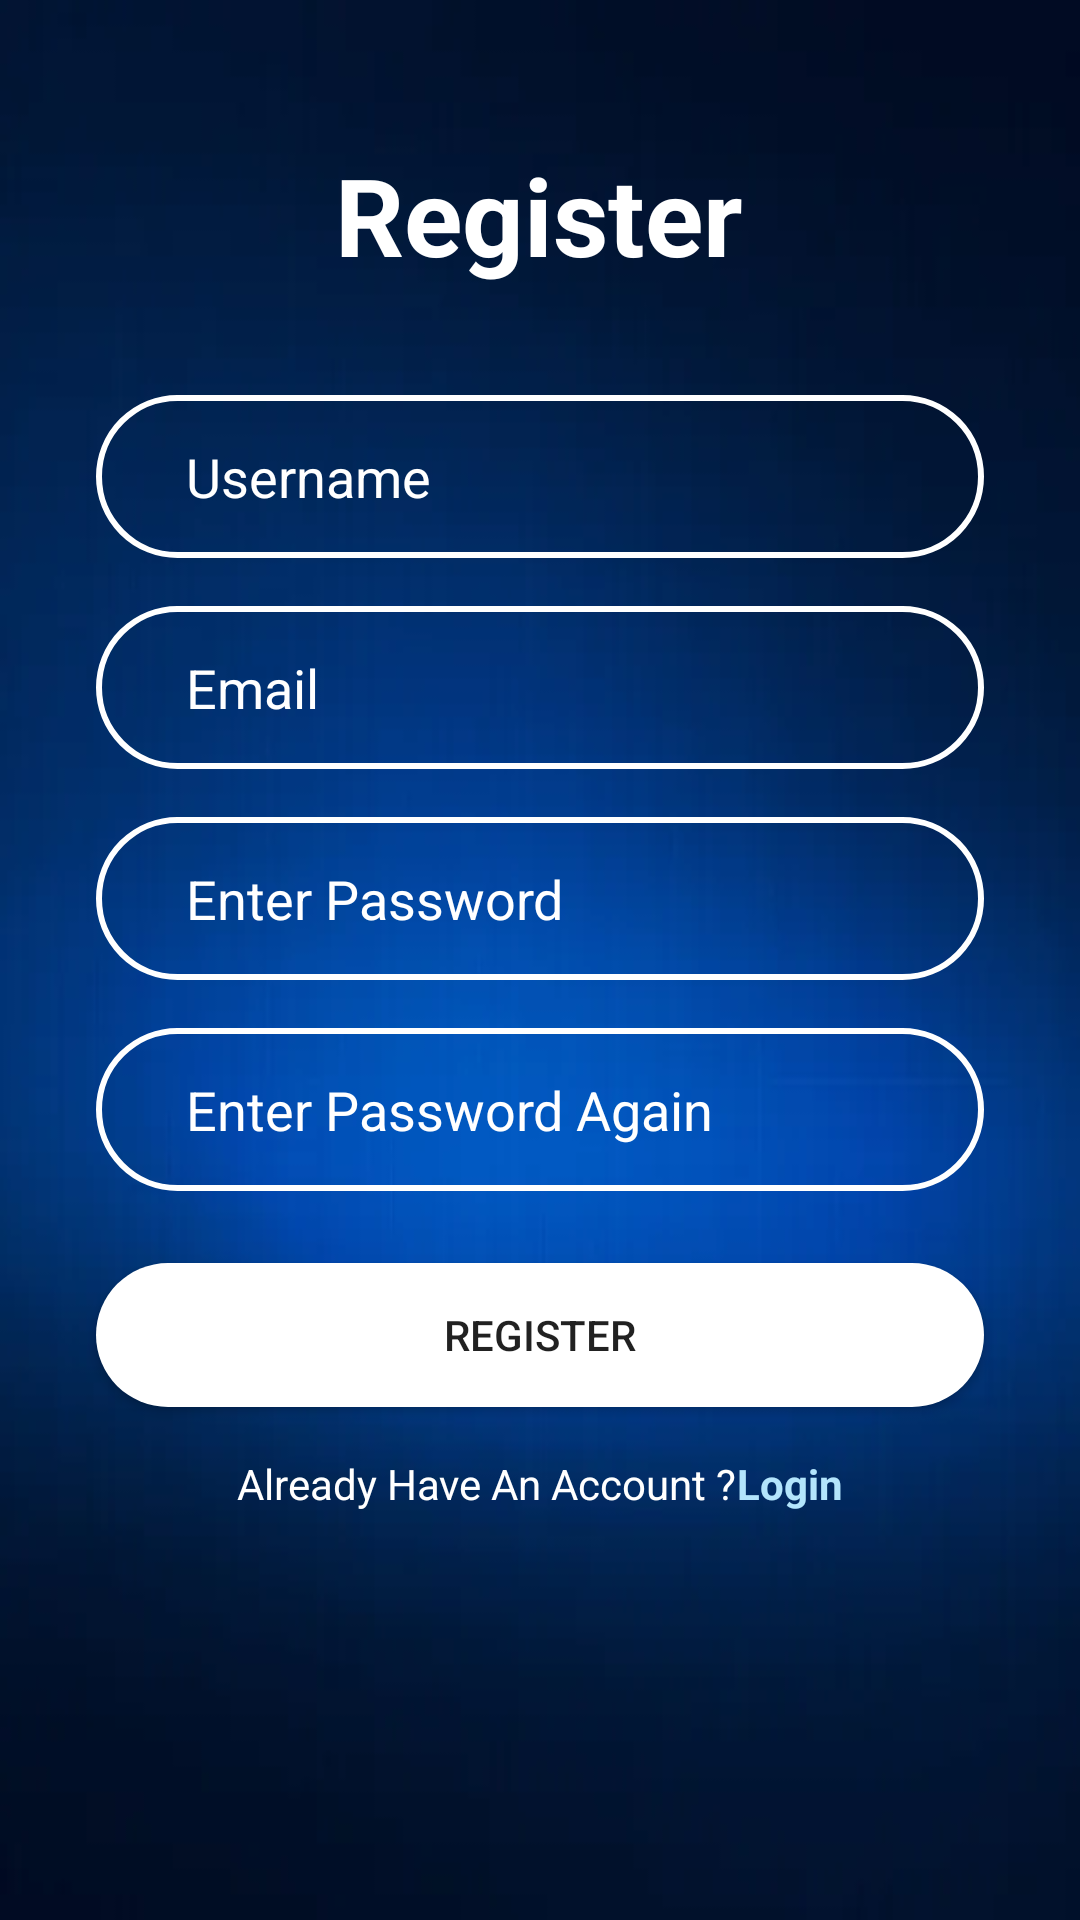

Reconstruct the res/layout file that produces this screen, plus the resources it refers to.
<!-- AndroidManifest.xml: application theme AppTheme -->
<!-- res/layout/activity_register.xml -->
<?xml version="1.0" encoding="utf-8"?>
<androidx.constraintlayout.widget.ConstraintLayout xmlns:android="http://schemas.android.com/apk/res/android"
    xmlns:app="http://schemas.android.com/apk/res-auto"
    xmlns:tools="http://schemas.android.com/tools"
    android:layout_width="match_parent"
    android:layout_height="match_parent"
    tools:context=".RegisterActivity"
    android:background="@drawable/bb">

    <TextView
        android:id="@+id/ForgotPassword"
        android:layout_width="wrap_content"
        android:layout_height="wrap_content"
        android:text="@string/RegisterLogo"
        android:textColor="@color/colorWhite"
        android:textSize="36sp"
        android:textStyle="bold"
        app:layout_constraintBottom_toBottomOf="parent"
        app:layout_constraintEnd_toEndOf="parent"
        app:layout_constraintHorizontal_bias="0.498"
        app:layout_constraintStart_toStartOf="parent"
        app:layout_constraintTop_toTopOf="parent"
        app:layout_constraintVertical_bias="0.08" />

    <EditText
        android:id="@+id/etUsername"
        android:layout_width="0dp"
        android:layout_height="wrap_content"
        android:layout_marginStart="32dp"
        android:layout_marginTop="36dp"
        android:layout_marginEnd="32dp"
        android:autofillHints=""
        android:background="@drawable/input_bg"
        android:drawableStart="@drawable/ic_person"
        android:drawablePadding="10dp"
        android:ems="10"
        android:hint="@string/username"
        android:inputType="textPersonName"
        android:paddingStart="30dp"
        android:paddingTop="15dp"
        android:paddingEnd="20dp"
        android:paddingBottom="15dp"
        android:textColor="@color/colorWhite"
        android:textColorHint="@color/colorWhite"
        app:layout_constraintEnd_toEndOf="parent"
        app:layout_constraintHorizontal_bias="0.0"
        app:layout_constraintStart_toStartOf="parent"
        app:layout_constraintTop_toBottomOf="@+id/ForgotPassword"
        tools:ignore="VisualLintTextFieldSize" />

    <EditText
        android:id="@+id/etEmailAddress"
        android:layout_width="0dp"
        android:layout_height="wrap_content"
        android:layout_marginTop="16dp"
        android:autofillHints=""
        android:background="@drawable/input_bg"
        android:drawableStart="@drawable/ic_email"
        android:drawablePadding="10dp"
        android:ems="10"
        android:hint="@string/email"
        android:inputType="textEmailAddress"
        android:paddingStart="30dp"
        android:paddingTop="15dp"
        android:paddingEnd="20dp"
        android:paddingBottom="15dp"
        android:textColor="@color/colorWhite"
        android:textColorHint="@color/colorWhite"
        app:layout_constraintEnd_toEndOf="@+id/etUsername"
        app:layout_constraintHorizontal_bias="0.0"
        app:layout_constraintStart_toStartOf="@+id/etUsername"
        app:layout_constraintTop_toBottomOf="@+id/etUsername"
        tools:ignore="VisualLintTextFieldSize" />

    <EditText
        android:id="@+id/etTextPassword"
        android:layout_width="0dp"
        android:layout_height="wrap_content"
        android:layout_marginTop="16dp"
        android:autofillHints=""
        android:background="@drawable/input_bg"
        android:drawableStart="@drawable/ic_security"
        android:drawablePadding="10dp"
        android:ems="10"
        android:hint="@string/enter_password"
        android:inputType="textPassword"
        android:paddingStart="30dp"
        android:paddingTop="15dp"
        android:paddingEnd="20dp"
        android:paddingBottom="15dp"
        android:textColor="@color/colorWhite"
        android:textColorHint="@color/colorWhite"
        app:layout_constraintEnd_toEndOf="@+id/etEmailAddress"
        app:layout_constraintHorizontal_bias="0.0"
        app:layout_constraintStart_toStartOf="@+id/etEmailAddress"
        app:layout_constraintTop_toBottomOf="@+id/etEmailAddress"
        tools:ignore="VisualLintTextFieldSize" />

    <EditText
        android:id="@+id/etTextConfirmPassword"
        android:layout_width="0dp"
        android:layout_height="wrap_content"
        android:layout_marginTop="16dp"
        android:autofillHints=""
        android:background="@drawable/input_bg"
        android:drawableStart="@drawable/ic_security"
        android:drawablePadding="10dp"
        android:ems="10"
        android:hint="@string/enter_password_again"
        android:inputType="textPassword"
        android:paddingStart="30dp"
        android:paddingTop="15dp"
        android:paddingEnd="20dp"
        android:paddingBottom="15dp"
        android:textColor="@color/colorWhite"
        android:textColorHint="@color/colorWhite"
        app:layout_constraintEnd_toEndOf="@+id/etTextPassword"
        app:layout_constraintHorizontal_bias="0.0"
        app:layout_constraintStart_toStartOf="@+id/etTextPassword"
        app:layout_constraintTop_toBottomOf="@+id/etTextPassword"
        tools:ignore="VisualLintTextFieldSize" />

    <Button
        android:id="@+id/btnRegister"
        android:layout_width="0dp"
        android:layout_height="wrap_content"
        android:layout_marginTop="24dp"
        android:background="@drawable/btn_bg"
        android:text="@string/btnRegister"
        app:layout_constraintEnd_toEndOf="@+id/etTextConfirmPassword"
        app:layout_constraintHorizontal_bias="0.0"
        app:layout_constraintStart_toStartOf="@+id/etTextConfirmPassword"
        app:layout_constraintTop_toBottomOf="@+id/etTextConfirmPassword"
        tools:ignore="VisualLintButtonSize,DuplicateSpeakableTextCheck" />

    <LinearLayout
        android:id="@+id/linearLayout"
        android:layout_width="0dp"
        android:layout_height="wrap_content"
        android:layout_marginTop="16dp"
        android:gravity="center"
        android:orientation="horizontal"
        android:textAlignment="center"
        app:layout_constraintEnd_toEndOf="@+id/btnRegister"
        app:layout_constraintHorizontal_bias="0.0"
        app:layout_constraintStart_toStartOf="@+id/btnRegister"
        app:layout_constraintTop_toBottomOf="@+id/btnRegister">

        <TextView
            android:id="@+id/alreadyHaveAccount"
            android:layout_width="wrap_content"
            android:layout_height="wrap_content"
            android:text="@string/already_have_an_account"
            android:textColor="@color/colorWhite" />

        <TextView
            android:id="@+id/tvLogin"
            android:layout_width="wrap_content"
            android:layout_height="wrap_content"
            android:text="@string/Login"
            android:textColor="#B3E5FC"
            android:textStyle="bold" />
    </LinearLayout>

</androidx.constraintlayout.widget.ConstraintLayout>
<!-- resources referenced by this layout -->
<resources>
  <color name="colorWhite">#FFFFFF</color>
  <!-- drawable bb: jpg bitmap (drawable, 3906 bytes) -->
  <!-- drawable btn_bg (drawable) -->
  <?xml version="1.0" encoding="utf-8"?>
  <shape xmlns:android="http://schemas.android.com/apk/res/android">
  
      <solid android:color="@color/colorWhite"/>
  
      <corners android:radius="70dp"/>
  </shape>
  <!-- drawable input_bg (drawable) -->
  <?xml version="1.0" encoding="utf-8"?>
  <shape xmlns:android="http://schemas.android.com/apk/res/android">
  
      <stroke android:color="@color/colorWhite" android:width="2dp"/>
      <corners android:radius="70dp" />
  </shape>
  <string name="Login"> Login</string>
  <string name="RegisterLogo">Register</string>
  <string name="already_have_an_account">Already Have An Account ? </string>
  <string name="btnRegister">Register</string>
  <string name="email">Email</string>
  <string name="enter_password">Enter Password</string>
  <string name="enter_password_again">Enter Password Again</string>
  <string name="username">Username</string>
  <style name="AppTheme" parent="Theme.AppCompat.Light.NoActionBar">
          
          <item name="colorPrimaryDark">@color/colorPrimaryDark</item>
  
      </style>
  <color name="colorPrimaryDark">#3262C4</color>
</resources>
